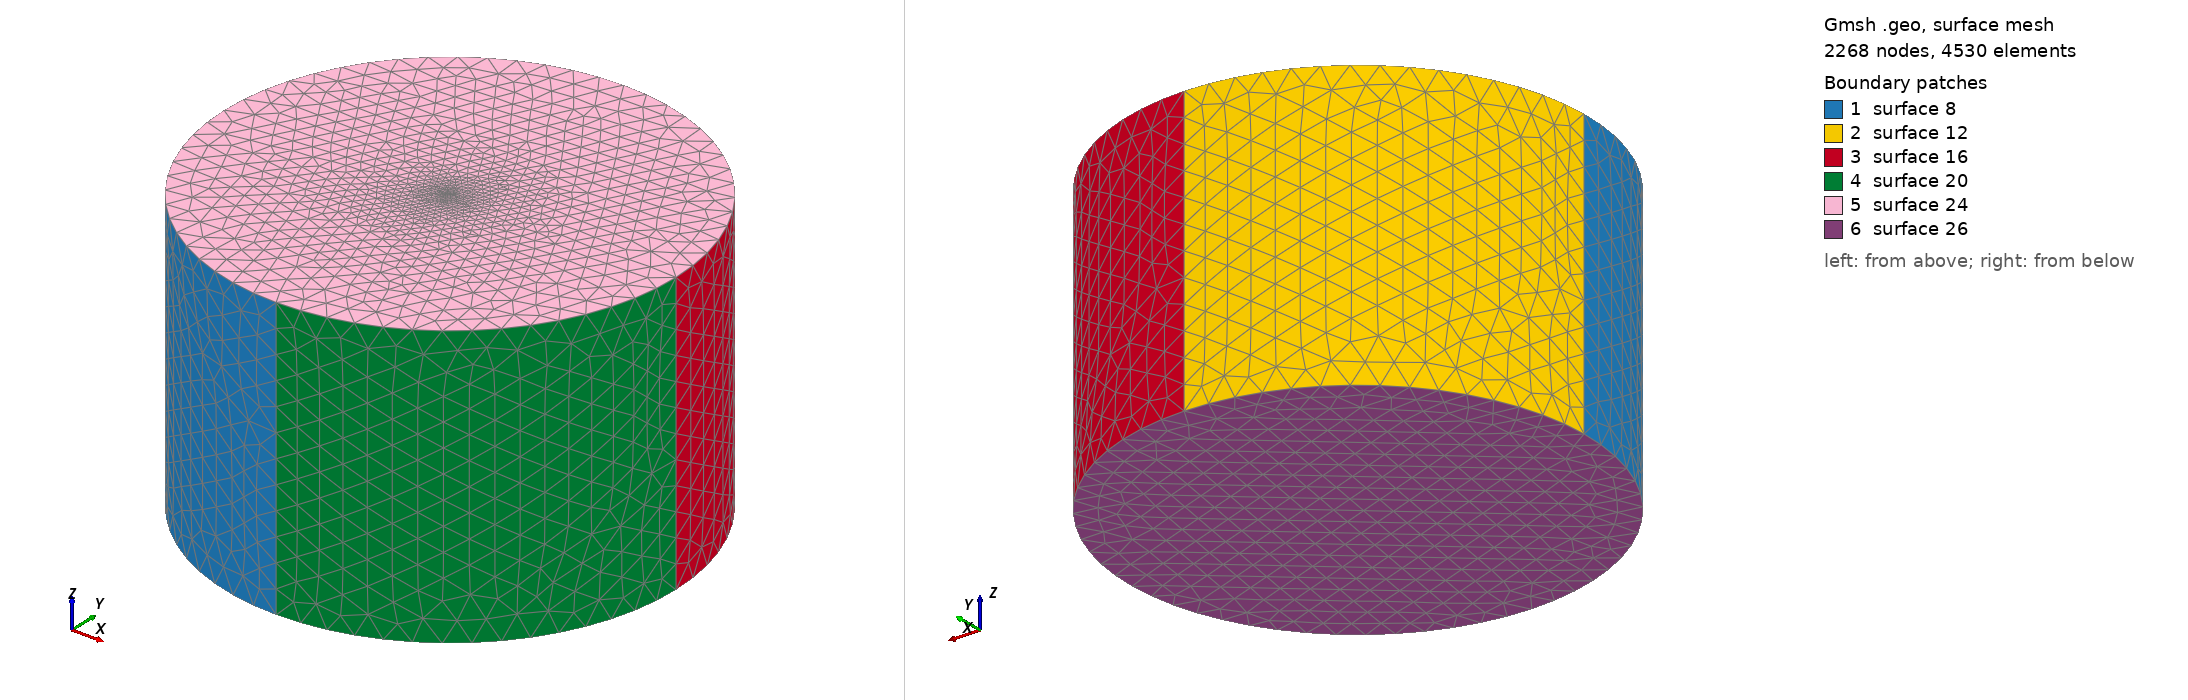

Gmsh geometry script, surface-meshed: 2268 nodes, 4530 surface elements. Boundary patches (legend numbers): 1 surface 8, 2 surface 12, 3 surface 16, 4 surface 20, 5 surface 24, 6 surface 26. Left view from above one corner, right view from below the opposite corner. The script declares no physical surfaces, so the legend lists its geometric surfaces. The drawing asked Gmsh for element sizes between 1% and 20% of the model's largest extent; the script's own settings can give other sizes.

=== diel40.geo (drawn) ===
r = 40;
h = 50;
lc =4.427;
lc_fine =0.040;
st_thickness = 0;

h = h + st_thickness;
h0 = 0 - st_thickness;
Point(1) = {r, 0, h, lc};
Point(2) = {0, r, h, lc};
Point(3) = {-r, 0, h, lc};
Point(4) = {0, -r, h, lc};
Point(5) = {0, 0, h, lc_fine};

Circle(1) = {4, 5, 1};
Circle(2) = {1, 5, 2};
Circle(3) = {2, 5, 3};
Circle(4) = {3, 5, 4};
Extrude {0, 0, -h + h0} {
  Line{4, 3, 2, 1};
}

Line Loop(23) = {3, 4, 1, 2};
Plane Surface(24) = {23};
Point{5} In Surface{24};


Line Loop(25) = {5, 17, 13, 9};
Plane Surface(26) = {25};
